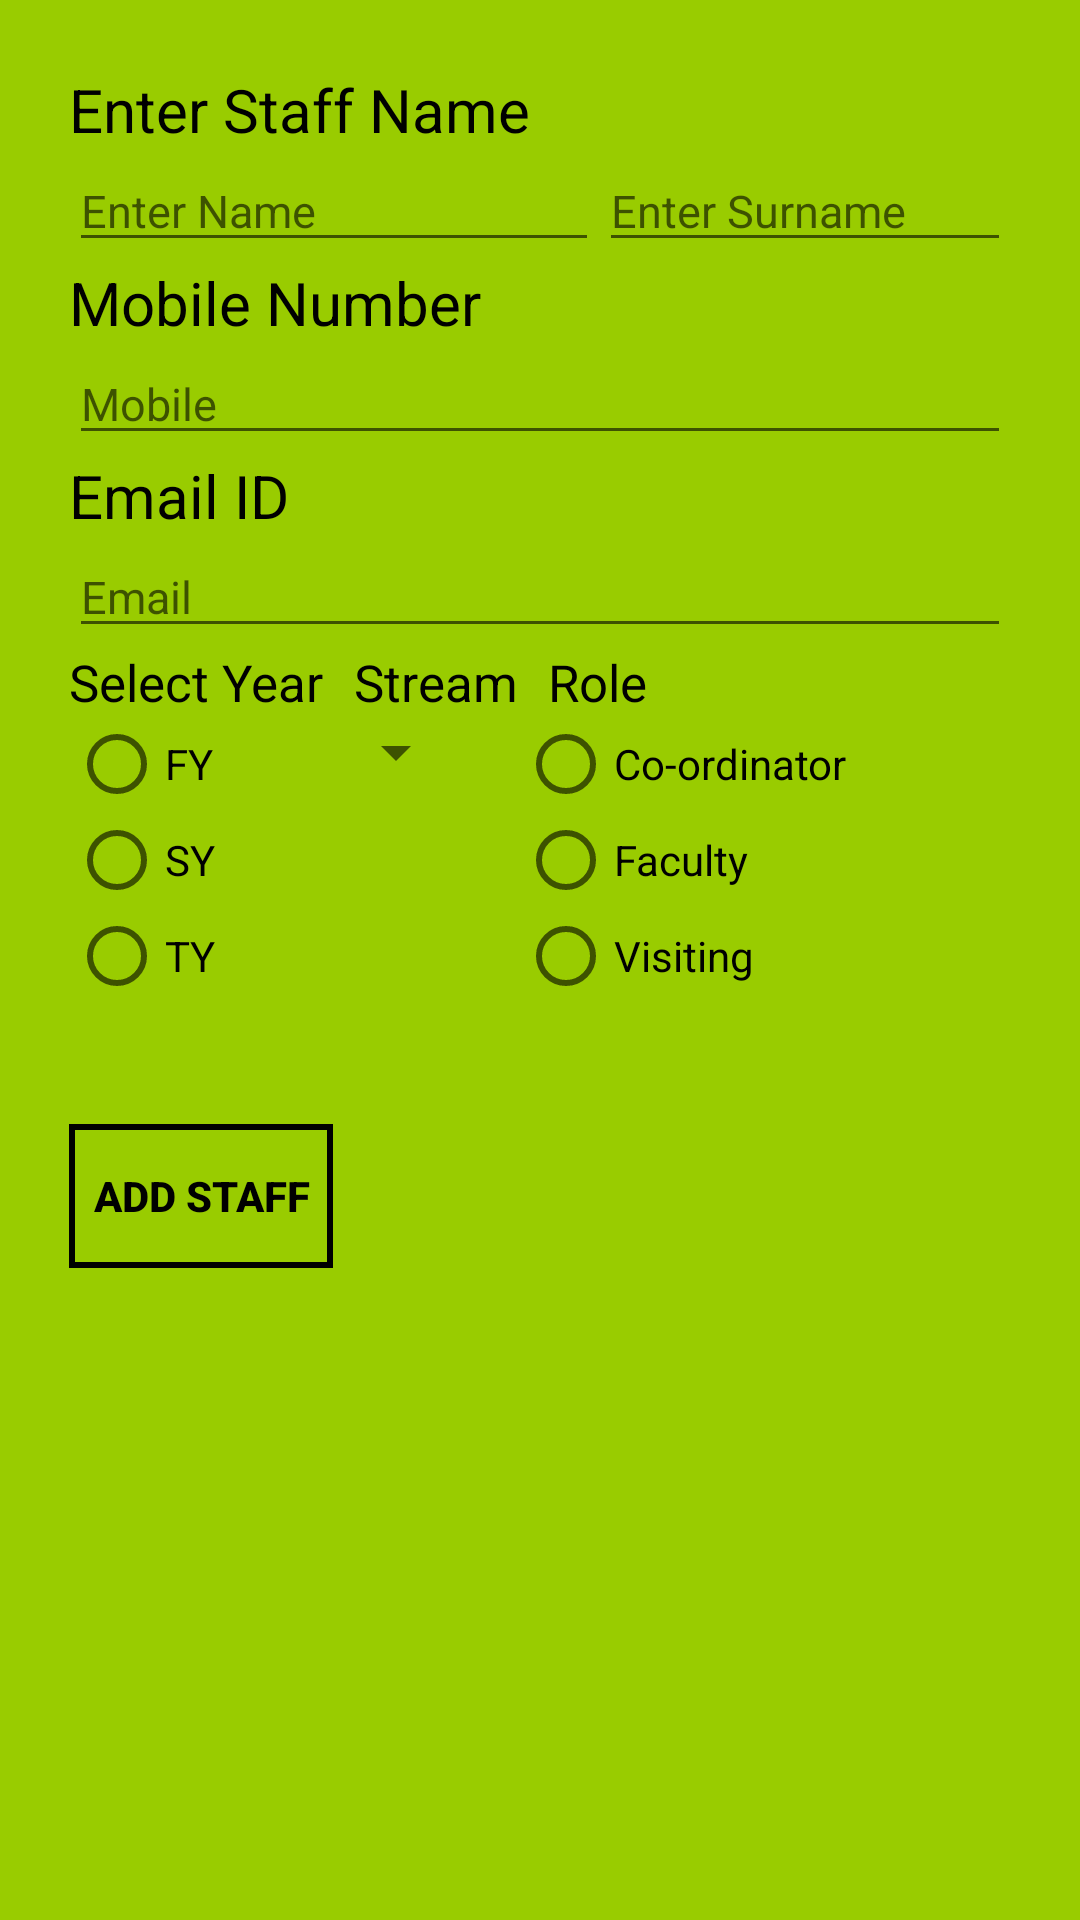

Layout XML and referenced resources for this Android screen:
<!-- AndroidManifest.xml: application theme AppTheme -->
<!-- res/layout/add_staff.xml -->
<?xml version="1.0" encoding="utf-8"?>
<LinearLayout xmlns:android="http://schemas.android.com/apk/res/android"
    android:layout_width="match_parent"
    android:layout_height="match_parent"
    android:orientation="vertical"
    android:background="@android:color/holo_green_light"
    xmlns:tools="http://schemas.android.com/tools"
    tools:context=".AddStaff">

    <RelativeLayout
        android:padding="13sp"
        android:layout_marginTop="10dp"
        android:layout_margin="10dp"
        android:layout_width="match_parent"
        android:layout_height="match_parent">

        <TextView
            android:id="@+id/tv_fname"
            android:textSize="20dp"
            android:text="Enter Staff Name"
            android:minLines="1"
            android:textColor="@android:color/black"
            android:layout_width="match_parent"
            android:layout_height="wrap_content" />

        <EditText
            android:id="@+id/et_fname"
            android:hint="Enter Name"
            android:maxLines="1"
            android:textSize="15dp"
            android:layout_below="@id/tv_fname"
            android:ems="10"
            android:textColor="@android:color/black"
            android:layout_width="wrap_content"
            android:layout_height="wrap_content" />
        <EditText
            android:id="@+id/et_lname"
            android:layout_below="@id/tv_fname"
            android:layout_toRightOf="@id/et_fname"
            android:hint="Enter Surname"
            android:textColor="@android:color/black"
            android:textSize="15dp"
            android:maxLines="1"
            android:ems="10"
            android:layout_width="wrap_content"
            android:layout_height="wrap_content" />

        <TextView
            android:id="@+id/tv_mobile"
            android:layout_below="@id/et_fname"
            android:text="Mobile Number"
            android:textColor="@android:color/black"
            android:textSize="20dp"
            android:layout_width="wrap_content"
            android:layout_height="wrap_content" />

        <EditText
            android:id="@+id/et_mobile"
            android:textSize="15dp"
            android:hint="Mobile"
            android:inputType="number"
            android:maxLength="10"
            android:textColor="@android:color/black"
            android:layout_below="@id/tv_mobile"
            android:layout_width="match_parent"
            android:layout_height="wrap_content" />

        <TextView
            android:id="@+id/tv_email"
            android:layout_below="@id/et_mobile"
            android:text="Email ID"
            android:textColor="@android:color/black"
            android:textSize="20dp"
            android:layout_width="wrap_content"
            android:layout_height="wrap_content" />

        <EditText
            android:id="@+id/et_email"
            android:textSize="15dp"
            android:hint="Email"
            android:inputType="textEmailAddress"
            android:textColor="@android:color/black"
            android:layout_below="@id/tv_email"
            android:layout_width="match_parent"
            android:layout_height="wrap_content" />


        <GridLayout
            android:id="@+id/gridView"
            android:layout_below="@id/et_email"
            android:layout_width="wrap_content"
            android:layout_height="wrap_content">
            <TextView
                android:id="@+id/tv_year"
                android:text="Select Year"
                android:textSize="17dp"
                android:layout_column="1"
                android:textColor="@android:color/black"
                android:layout_width="wrap_content"
                android:layout_height="wrap_content" />
            <TextView
                android:id="@+id/tv_stream"
                android:textColor="@android:color/black"
                android:text="Stream"
                android:layout_column="2"
                android:layout_marginLeft="10dp"
                android:textSize="17dp"
                android:layout_width="wrap_content"
                android:layout_height="wrap_content" />
            <TextView
                android:id="@+id/tv_role"
                android:textColor="@android:color/black"
                android:text="Role"
                android:layout_column="3"
                android:layout_marginLeft="10dp"
                android:textSize="17dp"
                android:layout_width="wrap_content"
                android:layout_height="wrap_content" />

          <RadioGroup
              android:id="@+id/rg_Year"
              android:layout_row="1"
              android:layout_column="1"
              android:layout_width="wrap_content"
              android:layout_height="wrap_content">
              <RadioButton
                  android:id="@+id/rb_FY"
                  android:text="FY"
                  android:onClick="onYearSelected"
                  android:layout_width="wrap_content"
                  android:layout_height="wrap_content" />
              <RadioButton
                  android:id="@+id/rb_SY"
                  android:text="SY"
                  android:onClick="onYearSelected"
                  android:layout_width="wrap_content"
                  android:layout_height="wrap_content" />
              <RadioButton
                  android:id="@+id/rb_TY"
                  android:text="TY"
                  android:onClick="onYearSelected"
                  android:layout_width="wrap_content"
                  android:layout_height="wrap_content" />
          </RadioGroup>

            <Spinner
                android:id="@+id/sp_stream"
                android:layout_column="2"
                android:layout_row="1"
                android:layout_toRightOf="@id/rg_Year"
                android:layout_width="wrap_content"
                android:layout_height="wrap_content" />

            <RadioGroup
                android:id="@+id/rg_role"
                android:layout_row="1"
                android:layout_column="3"
                android:layout_width="wrap_content"
                android:layout_height="wrap_content">
                <RadioButton
                    android:id="@+id/rb_Coordinator"
                    android:text="Co-ordinator"
                    android:onClick="onRoleSelected"
                    android:layout_width="wrap_content"
                    android:layout_height="wrap_content" />
                <RadioButton
                    android:id="@+id/rb_Faculty"
                    android:text="Faculty"
                    android:onClick="onRoleSelected"
                    android:layout_width="wrap_content"
                    android:layout_height="wrap_content" />
                <RadioButton
                    android:id="@+id/rb_Visiting"
                    android:text="Visiting"
                    android:onClick="onRoleSelected"
                    android:layout_width="wrap_content"
                    android:layout_height="wrap_content" />
            </RadioGroup>




        </GridLayout>

        <Button
            android:id="@+id/Btn_Add"
            android:text="Add Staff"
            android:layout_marginTop="40sp"
            android:background="@drawable/bg_shape"
            android:layout_below="@id/gridView"
            android:layout_width="wrap_content"
            android:textColor="@android:color/black"
            android:textStyle="bold"
            android:layout_height="wrap_content" />

    </RelativeLayout>

</LinearLayout>
<!-- resources referenced by this layout -->
<resources>
  <!-- drawable bg_shape (drawable) -->
  <?xml version="1.0" encoding="utf-8"?>
  <shape xmlns:android="http://schemas.android.com/apk/res/android" android:shape="rectangle">
      <stroke android:color="@android:color/black" android:width="2dp" />
  
  </shape>
  <style name="AppTheme" parent="Theme.AppCompat.Light.DarkActionBar">
          
          <item name="colorPrimary">@color/colorPrimary</item>
          <item name="colorPrimaryDark">@color/colorPrimaryDark</item>
          <item name="colorAccent">@color/colorAccent</item>
      </style>
  <color name="colorPrimary">#008577</color>
  <color name="colorPrimaryDark">#00574B</color>
  <color name="colorAccent">#D81B60</color>
</resources>
